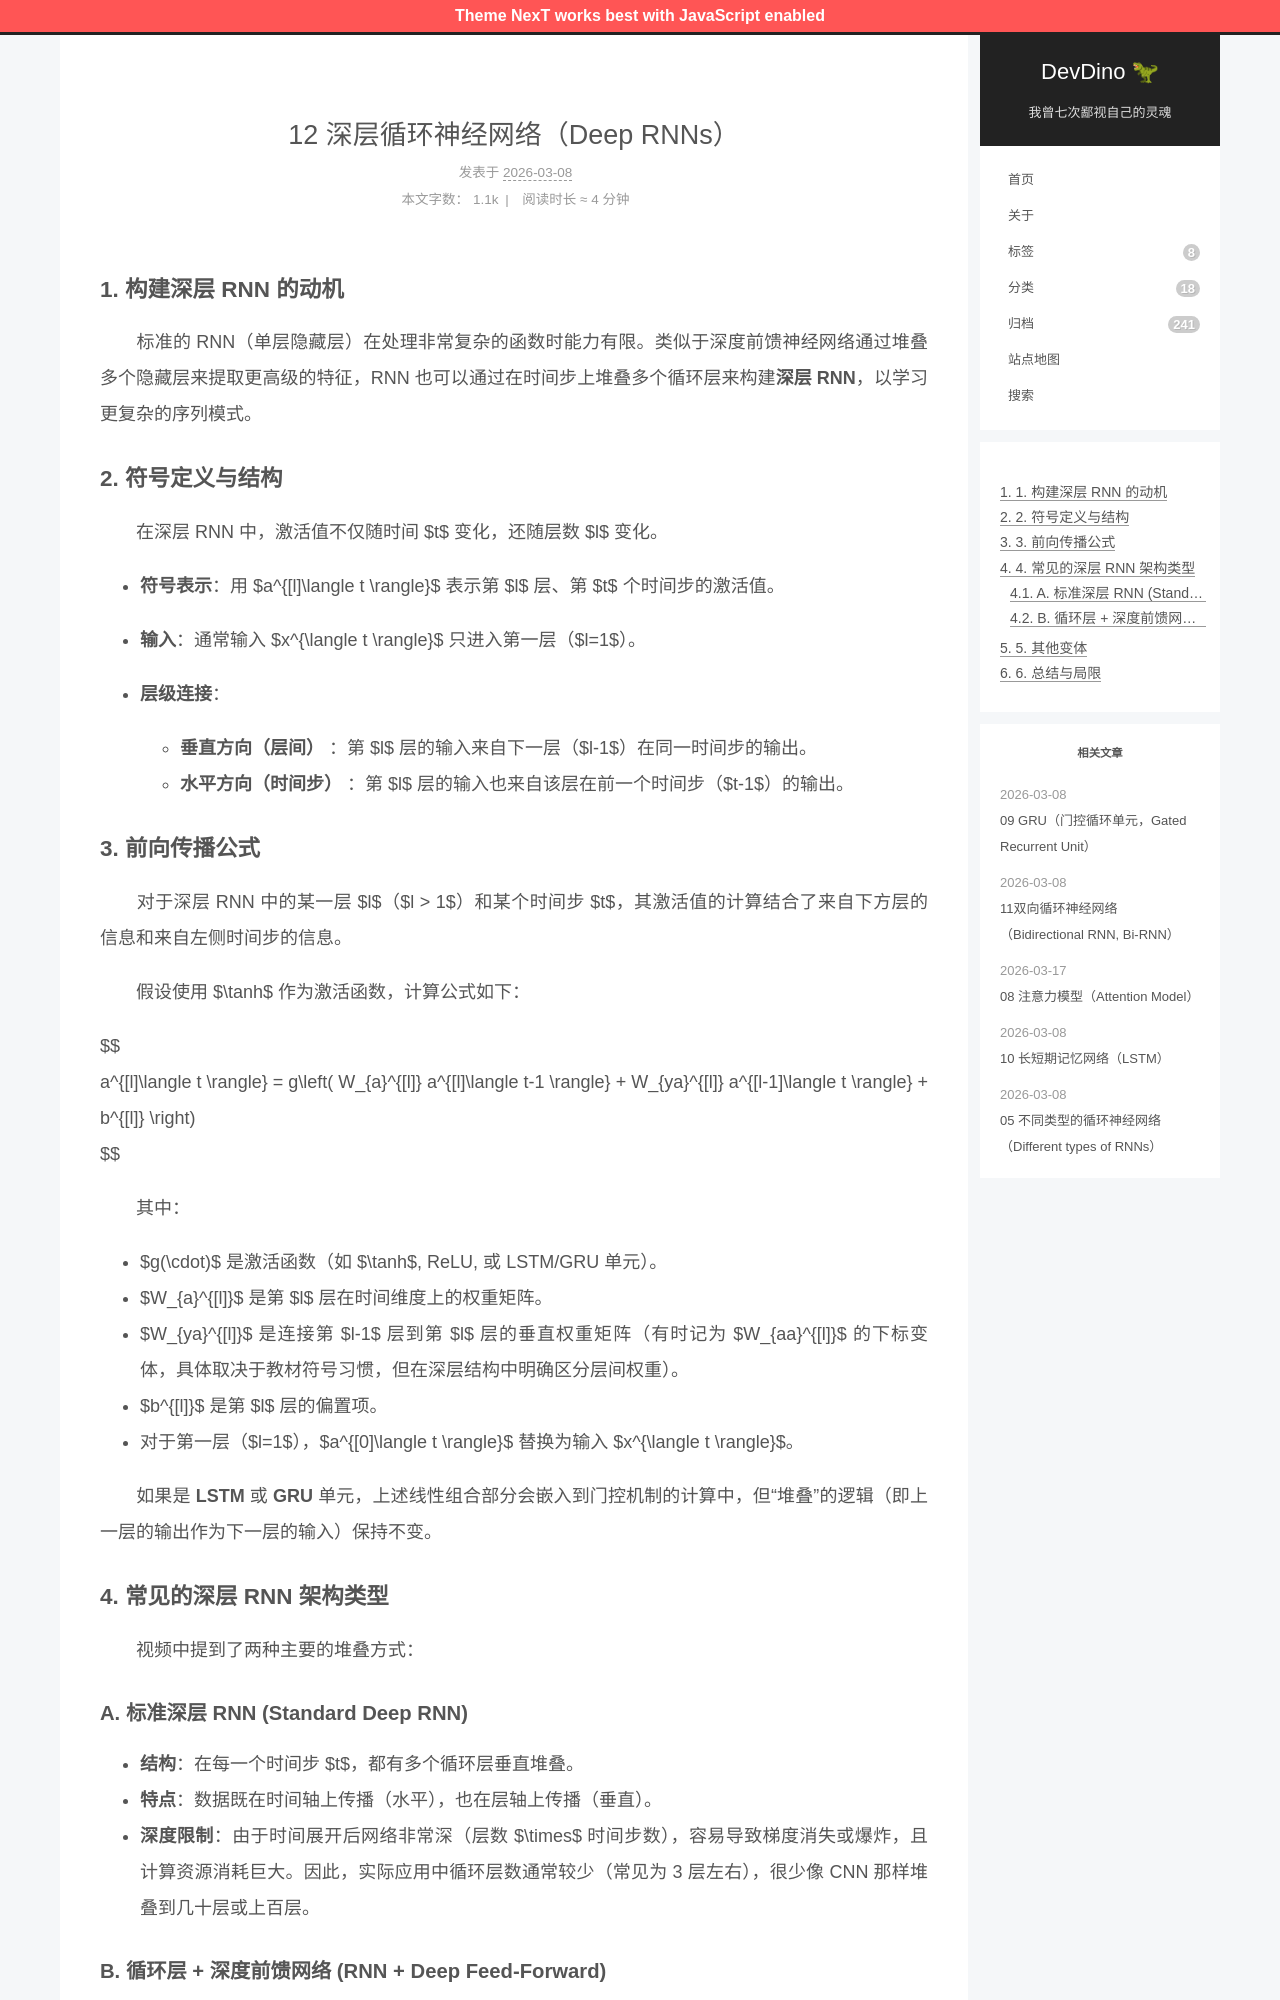

repository: afetmin/blog · page: 循环序列模型/12 深层循环神经网络（Deep RNNs）/index.html · generator: jekyll

---
title: 12 深层循环神经网络（Deep RNNs）
date: 2026-03-08T11:36:28+08:00
lastmod: 2026-03-08T11:41:22+08:00
categories: 循环序列模型
---

### 1. 构建深层 RNN 的动机

　　标准的 RNN（单层隐藏层）在处理非常复杂的函数时能力有限。类似于深度前馈神经网络通过堆叠多个隐藏层来提取更高级的特征，RNN 也可以通过在时间步上堆叠多个循环层来构建**深层 RNN**，以学习更复杂的序列模式。

### 2. 符号定义与结构

　　在深层 RNN 中，激活值不仅随时间 $t$ 变化，还随层数 $l$ 变化。

- **符号表示**：用 $a^{[l]\langle t \rangle}$ 表示第 $l$ 层、第 $t$ 个时间步的激活值。
- **输入**：通常输入 $x^{\langle t \rangle}$ 只进入第一层（$l=1$）。
- **层级连接**：

  - **垂直方向（层间）** ：第 $l$ 层的输入来自下一层（$l-1$）在同一时间步的输出。
  - **水平方向（时间步）** ：第 $l$ 层的输入也来自该层在前一个时间步（$t-1$）的输出。

### 3. 前向传播公式

　　对于深层 RNN 中的某一层 $l$（$l > 1$）和某个时间步 $t$，其激活值的计算结合了来自下方层的信息和来自左侧时间步的信息。

　　假设使用 $\tanh$ 作为激活函数，计算公式如下：

$$
a^{[l]\langle t \rangle} = g\left( W_{a}^{[l]} a^{[l]\langle t-1 \rangle} + W_{ya}^{[l]} a^{[l-1]\langle t \rangle} + b^{[l]} \right)
$$

　　其中：

- $g(\cdot)$ 是激活函数（如 $\tanh$, ReLU, 或 LSTM/GRU 单元）。
- $W_{a}^{[l]}$ 是第 $l$ 层在时间维度上的权重矩阵。
- $W_{ya}^{[l]}$ 是连接第 $l-1$ 层到第 $l$ 层的垂直权重矩阵（有时记为 $W_{aa}^{[l]}$ 的下标变体，具体取决于教材符号习惯，但在深层结构中明确区分层间权重）。
- $b^{[l]}$ 是第 $l$ 层的偏置项。
- 对于第一层（$l=1$），$a^{[0]\langle t \rangle}$ 替换为输入 $x^{\langle t \rangle}$。

　　如果是 **LSTM** 或 **GRU** 单元，上述线性组合部分会嵌入到门控机制的计算中，但“堆叠”的逻辑（即上一层的输出作为下一层的输入）保持不变。

### 4. 常见的深层 RNN 架构类型

　　视频中提到了两种主要的堆叠方式：
